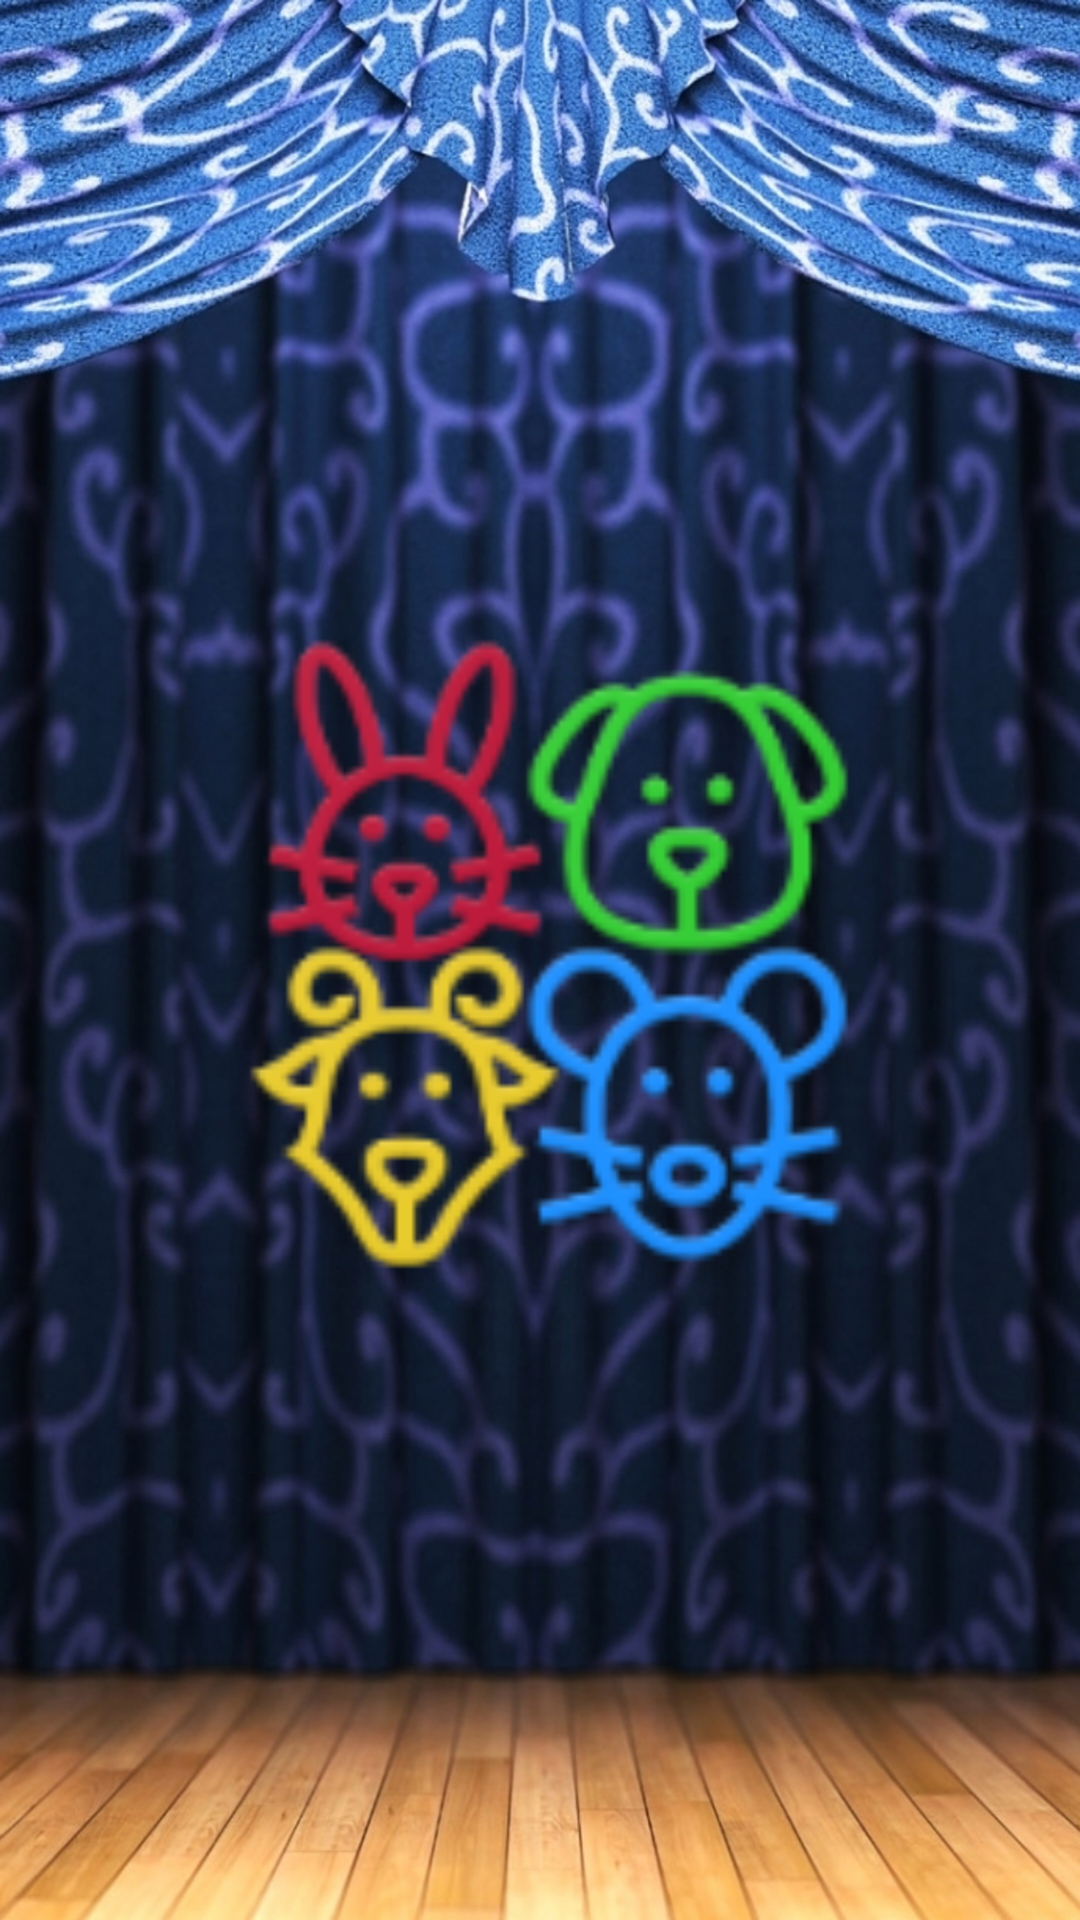

Produce the Android XML layout that renders to this screen, including the resource entries it uses.
<!-- AndroidManifest.xml: application theme AppTheme -->
<!-- res/layout/activity_splash.xml -->
<?xml version="1.0" encoding="utf-8"?>
<LinearLayout xmlns:android="http://schemas.android.com/apk/res/android"
    xmlns:app="http://schemas.android.com/apk/res-auto"
    xmlns:tools="http://schemas.android.com/tools"
    android:layout_width="match_parent"
    android:layout_height="match_parent"
    android:background="@mipmap/bg"
    tools:context="com.itsjae.www.howmanyanimals.SplashActivity">

    <ImageView
        android:id="@+id/iv_splash"
        android:layout_width="match_parent"
        android:layout_height="match_parent"
        android:scaleX=".8"
        android:scaleY=".8"
        app:srcCompat="@mipmap/ic_launcher_round" />

</LinearLayout>
<!-- resources referenced by this layout -->
<resources>
  <!-- mipmap bg: jpg bitmap (mipmap-xxhdpi, 920877 bytes) -->
  <!-- mipmap ic_launcher_round: png bitmap (mipmap-hdpi, 8353 bytes) -->
  <style name="AppTheme" parent="Theme.AppCompat.Light.NoActionBar">
          
          <item name="colorPrimary">@color/colorPrimary</item>
          <item name="colorPrimaryDark">@color/colorPrimaryDark</item>
          <item name="colorAccent">@color/colorAccent</item>
          <item name="android:windowFullscreen">true</item>
      </style>
  <!-- not gathered from this repository: default colours our renderer supplied (Android Studio template values) -->
  <color name="colorPrimary">#FF6200EE</color>
  <color name="colorPrimaryDark">#FF3700B3</color>
  <color name="colorAccent">#FF03DAC5</color>
</resources>
